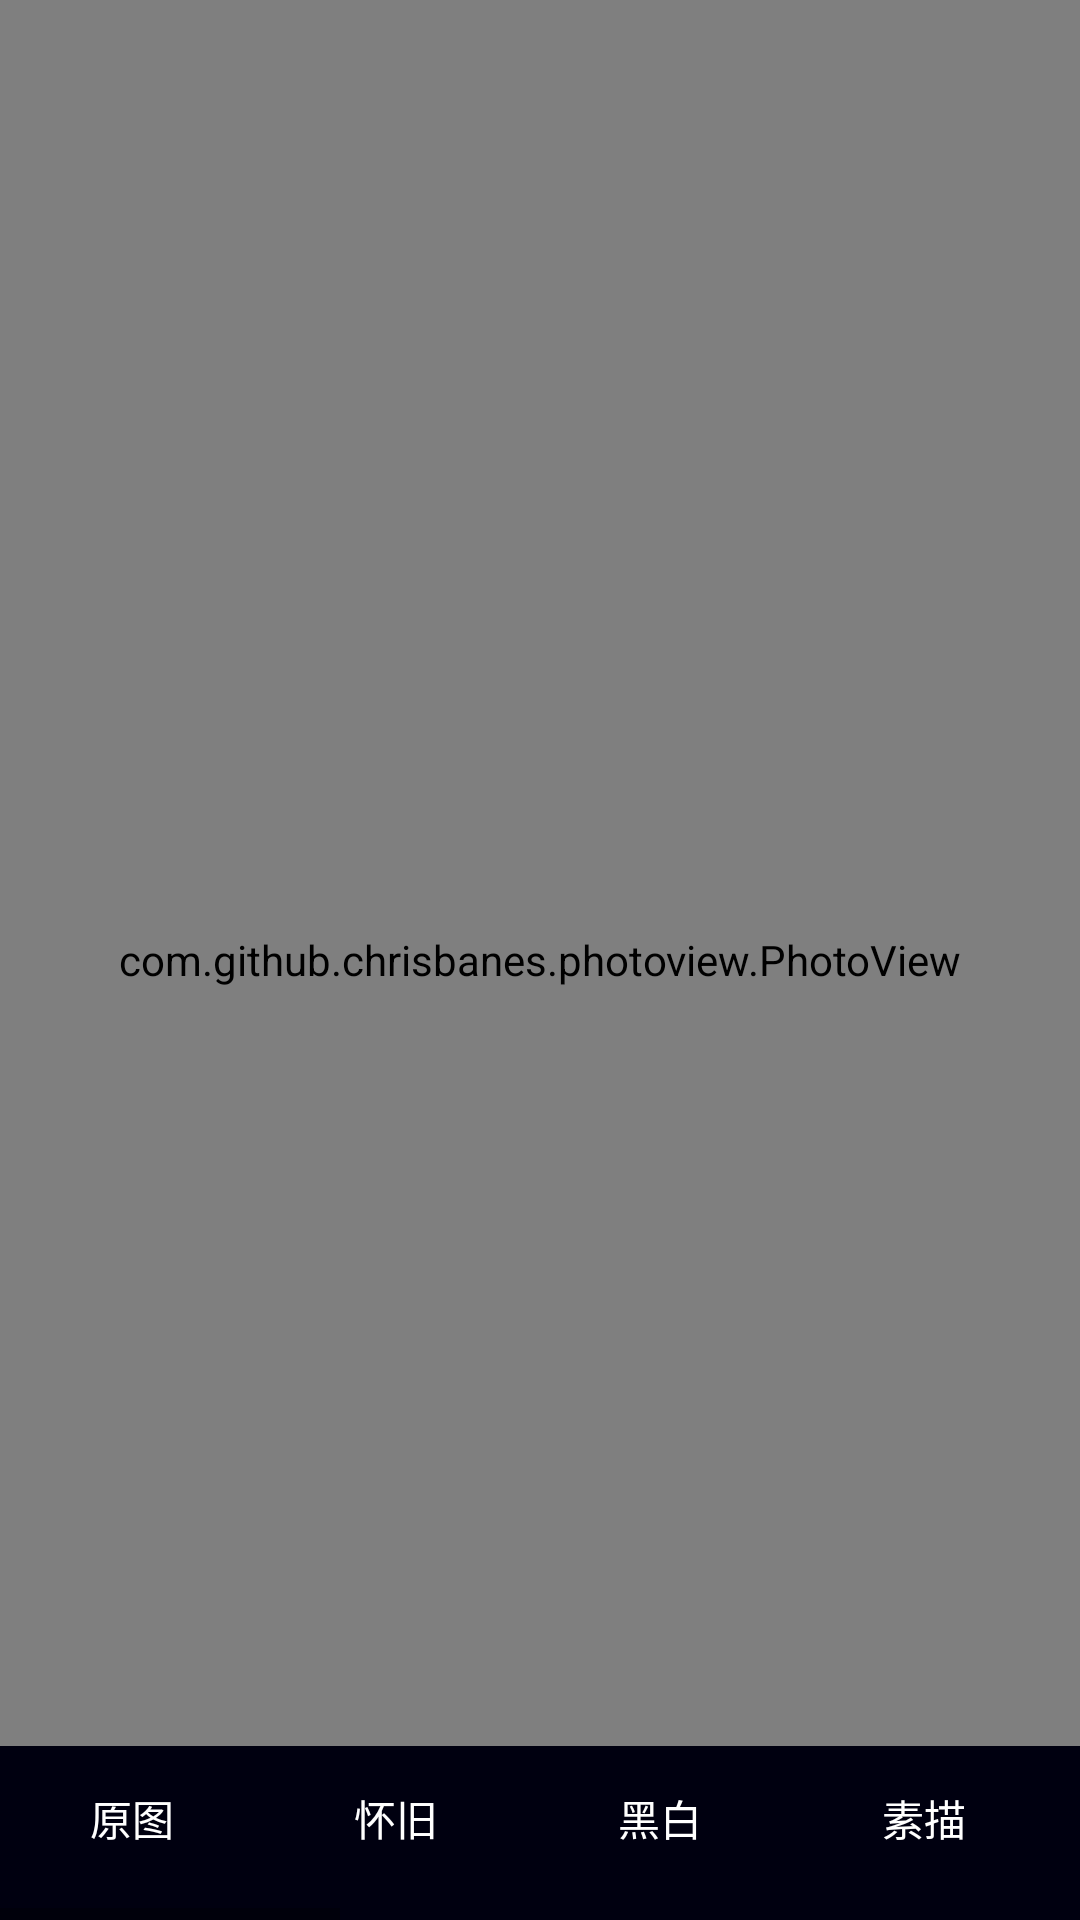

Layout XML and referenced resources for this Android screen:
<!-- AndroidManifest.xml: application theme Theme.HC -->
<!-- res/layout/activity_filter.xml -->
<?xml version="1.0" encoding="utf-8"?>
<LinearLayout xmlns:android="http://schemas.android.com/apk/res/android"
    android:layout_width="match_parent"
    android:layout_height="match_parent"
    android:orientation="vertical"
    android:background="#ffffff">
    <FrameLayout
        android:layout_width="match_parent"
        android:layout_height="match_parent"
        android:background="#ffffff">

        <com.github.chrisbanes.photoview.PhotoView
            android:id="@+id/pic"
            android:layout_width="match_parent"
            android:layout_height="match_parent"/>

        <HorizontalScrollView
            android:layout_width="wrap_content"
            android:layout_height="wrap_content"
            android:layout_gravity="bottom"
            android:alpha="1"
            android:background="#000010">

            <LinearLayout
                android:layout_width="wrap_content"
                android:layout_height="match_parent"
                android:orientation="horizontal"
                android:paddingBottom="10dp"
                android:alpha="1"
                android:background="#000010"
                >

                <Button
                    android:id="@+id/origin_btn"
                    android:layout_width="wrap_content"
                    android:layout_height="wrap_content"
                    android:background="#000010"

                    android:padding="10dp"
                    android:text="原图"
                    android:textColor="#ffffff"
                    android:textColorHighlight="#888888" />

                <Button
                    android:id="@+id/sepia_btn"
                    android:layout_width="wrap_content"
                    android:layout_height="wrap_content"
                    android:padding="10dp"
                    android:background="#000010"
                    android:text="怀旧"
                    android:textColor="#ffffff"
                    android:textColorHighlight="#888888" />

                <Button
                    android:id="@+id/gray_btn"
                    android:layout_width="wrap_content"
                    android:layout_height="wrap_content"
                    android:background="#000010"
                    android:padding="10dp"
                    android:text="黑白"
                    android:textColor="#ffffff"
                    android:textColorHighlight="#888888" />

                <Button
                    android:id="@+id/sketch_btn"
                    android:layout_width="wrap_content"
                    android:layout_height="wrap_content"
                    android:background="#000010"
                    android:padding="10dp"
                    android:text="素描"
                    android:textColor="#ffffff"
                    android:textColorHighlight="#888888" />

                <Button
                    android:id="@+id/emboss_btn"
                    android:layout_width="wrap_content"
                    android:layout_height="wrap_content"
                    android:background="#000010"
                    android:padding="10dp"
                    android:text="浮雕"
                    android:textColor="#ffffff"
                    android:textColorHighlight="#888888" />

                <Button
                    android:id="@+id/softlight_btn"
                    android:layout_width="wrap_content"
                    android:layout_height="wrap_content"
                    android:background="#000010"
                    android:padding="10dp"
                    android:text="光照"
                    android:textColor="#ffffff"
                    android:textColorHighlight="#888888" />

                <Button
                    android:id="@+id/haze_btn"
                    android:layout_width="wrap_content"
                    android:layout_height="wrap_content"
                    android:background="#000010"
                    android:padding="10dp"
                    android:text="朦胧"
                    android:textColor="#ffffff"
                    android:textColorHighlight="#888888" />

                <Button
                    android:id="@+id/cga_btn"
                    android:layout_width="wrap_content"
                    android:layout_height="wrap_content"
                    android:background="#000010"
                    android:padding="10dp"
                    android:text="CGA"
                    android:textColor="#ffffff"
                    android:textColorHighlight="#888888" />

                <Button
                    android:id="@+id/toon_btn"
                    android:layout_width="wrap_content"
                    android:layout_height="wrap_content"
                    android:background="#000010"
                    android:padding="10dp"
                    android:text="卡通"
                    android:textColor="#ffffff"
                    android:textColorHighlight="#888888" />

                <Button
                    android:id="@+id/bulge_btn"
                    android:layout_width="wrap_content"
                    android:layout_height="wrap_content"
                    android:background="#000010"
                    android:padding="10dp"
                    android:text="鱼眼"
                    android:textColor="#ffffff"
                    android:textColorHighlight="#888888" />

                <Button
                    android:id="@+id/colorin_btn"
                    android:layout_width="wrap_content"
                    android:layout_height="wrap_content"
                    android:background="#000010"
                    android:padding="10dp"
                    android:text="底片"
                    android:textColor="#ffffff"
                    android:textColorHighlight="#888888" />

                <Button
                    android:id="@+id/glass_btn"
                    android:layout_width="wrap_content"
                    android:layout_height="wrap_content"
                    android:background="#000010"
                    android:padding="10dp"
                    android:text="水晶球"
                    android:textColor="#ffffff"
                    android:textColorHighlight="#888888" />

                <Button
                    android:id="@+id/swirl_btn"
                    android:layout_width="wrap_content"
                    android:layout_height="wrap_content"
                    android:background="#000010"
                    android:padding="10dp"
                    android:text="旋涡"
                    android:textColor="#ffffff"
                    android:textColorHighlight="#888888" />
            </LinearLayout>


        </HorizontalScrollView>

    </FrameLayout>



</LinearLayout>
<!-- resources referenced by this layout -->
<resources>
  <style name="Theme.HC" parent="Theme.MaterialComponents.DayNight.DarkActionBar">
          
          <item name="colorPrimary">@color/purple_500</item>
          <item name="colorPrimaryVariant">@color/purple_700</item>
          <item name="colorOnPrimary">@color/white</item>
          
          <item name="colorSecondary">@color/teal_200</item>
          <item name="colorSecondaryVariant">@color/teal_700</item>
          <item name="colorOnSecondary">@color/black</item>
          
          <item name="android:statusBarColor" tools:targetApi="l">?attr/colorPrimaryVariant</item>
          
      </style>
  <!-- not gathered from this repository: default colours our renderer supplied (Android Studio template values) -->
  <color name="purple_500">#FF6200EE</color>
  <color name="purple_700">#FF3700B3</color>
  <color name="teal_200">#FF03DAC5</color>
  <color name="teal_700">#FF018786</color>
  <color name="black">#FF000000</color>
  <color name="white">#FFFFFFFF</color>
</resources>
